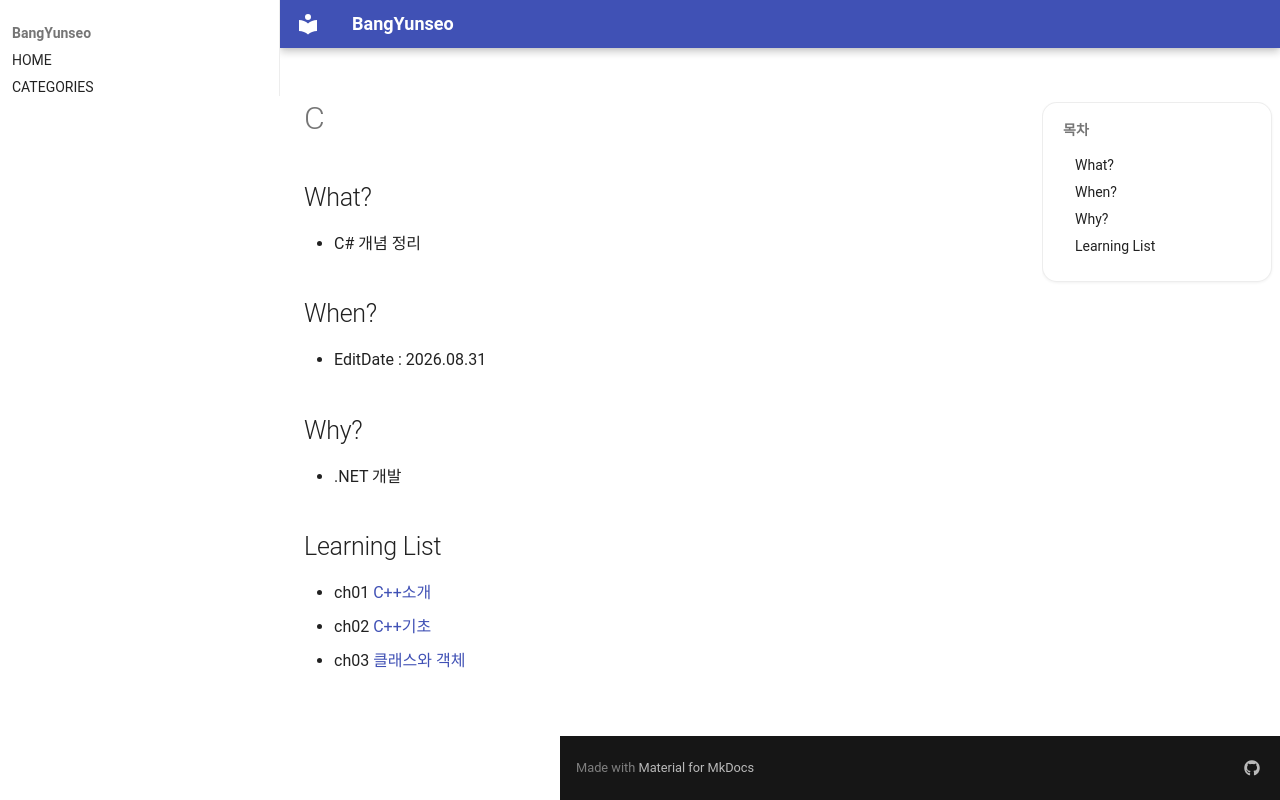

repository: BangYunseo/TIL · page: Language/CSharp/index.html · generator: mkdocs

# C#

## What?

- C# 개념 정리

## When?

- EditDate : 2026.08.31

## Why?

- .NET 개발

## Learning List

- ch01 [C++소개](https://github.com/BangYunseo/TIL/blob/main/Cpp/ch01_IntroduceC%2B%2B.md)
- ch02 [C++기초](https://github.com/BangYunseo/TIL/blob/main/Cpp/ch02_BasicC%2B%2B.md)
- ch03 [클래스와 객체](https://github.com/BangYunseo/TIL/blob/main/Cpp/ch03_ClassAndObject.md)
